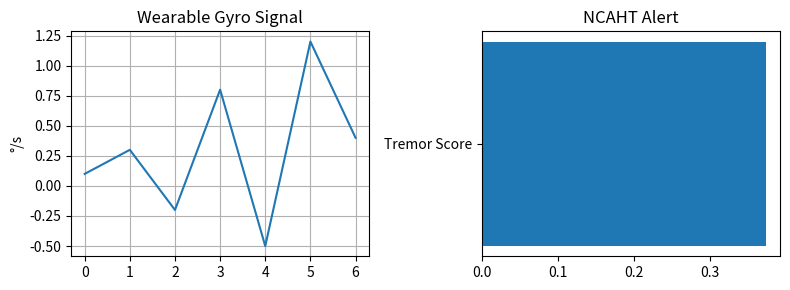

Recreate this plot in Python.
# NCAHT Prosthetics: Invisible Cloak → Tremor Detection (Pitch Demo)
# GitHub: YourRepo/tremor_prosthetics.py
import numpy as np
import matplotlib.pyplot as plt

print("🎯 NCAHT Pitch: CDAC Cloak → Prosthetics Tremor Analysis")
print("="*50)

# Simulate: Invisible Cloak HSV skin detection + wearable gyro
def detect_tremor(gyro_data, skin_pixels=12000):
    """Fuse vision (Cloak HSV) + gyro for prosthetic damping"""
    vision_stable = skin_pixels > 10000  # Skin detected (from Cloak)

    tremor_amplitude = np.std(gyro_data)  # Tremor strength
    if vision_stable:
        tremor_score = tremor_amplitude * 0.7  # Vision confirms hand motion
        status = "TREMOR DETECTED - Damping ON"
    else:
        tremor_score = 0
        status = "Stable - Normal mode"

    return tremor_score, status

# Real-time gyro from prosthetic (simulated)
gyro_signal = np.array([0.1, 0.3, -0.2, 0.8, -0.5, 1.2, 0.4])  # deg/s

# Run fusion (your Cloak → NCAHT)
score, alert = detect_tremor(gyro_signal, skin_pixels=15000)
print(f"Gyro: {gyro_signal}")
print(f"Tremor Score: {score:.2f}")
print(f"Prosthetic: {alert}")

# Plot for interview demo
plt.figure(figsize=(8,3))
plt.subplot(121); plt.plot(gyro_signal); plt.title('Wearable Gyro Signal')
plt.ylabel('°/s'); plt.grid(True)
plt.subplot(122); plt.barh(['Tremor Score'], [score]); plt.title('NCAHT Alert')
plt.tight_layout(); plt.savefig('ncaht_tremor.png', dpi=150)
print("\n📊 Plot saved: ncaht_tremor.png (show in interview!)")
